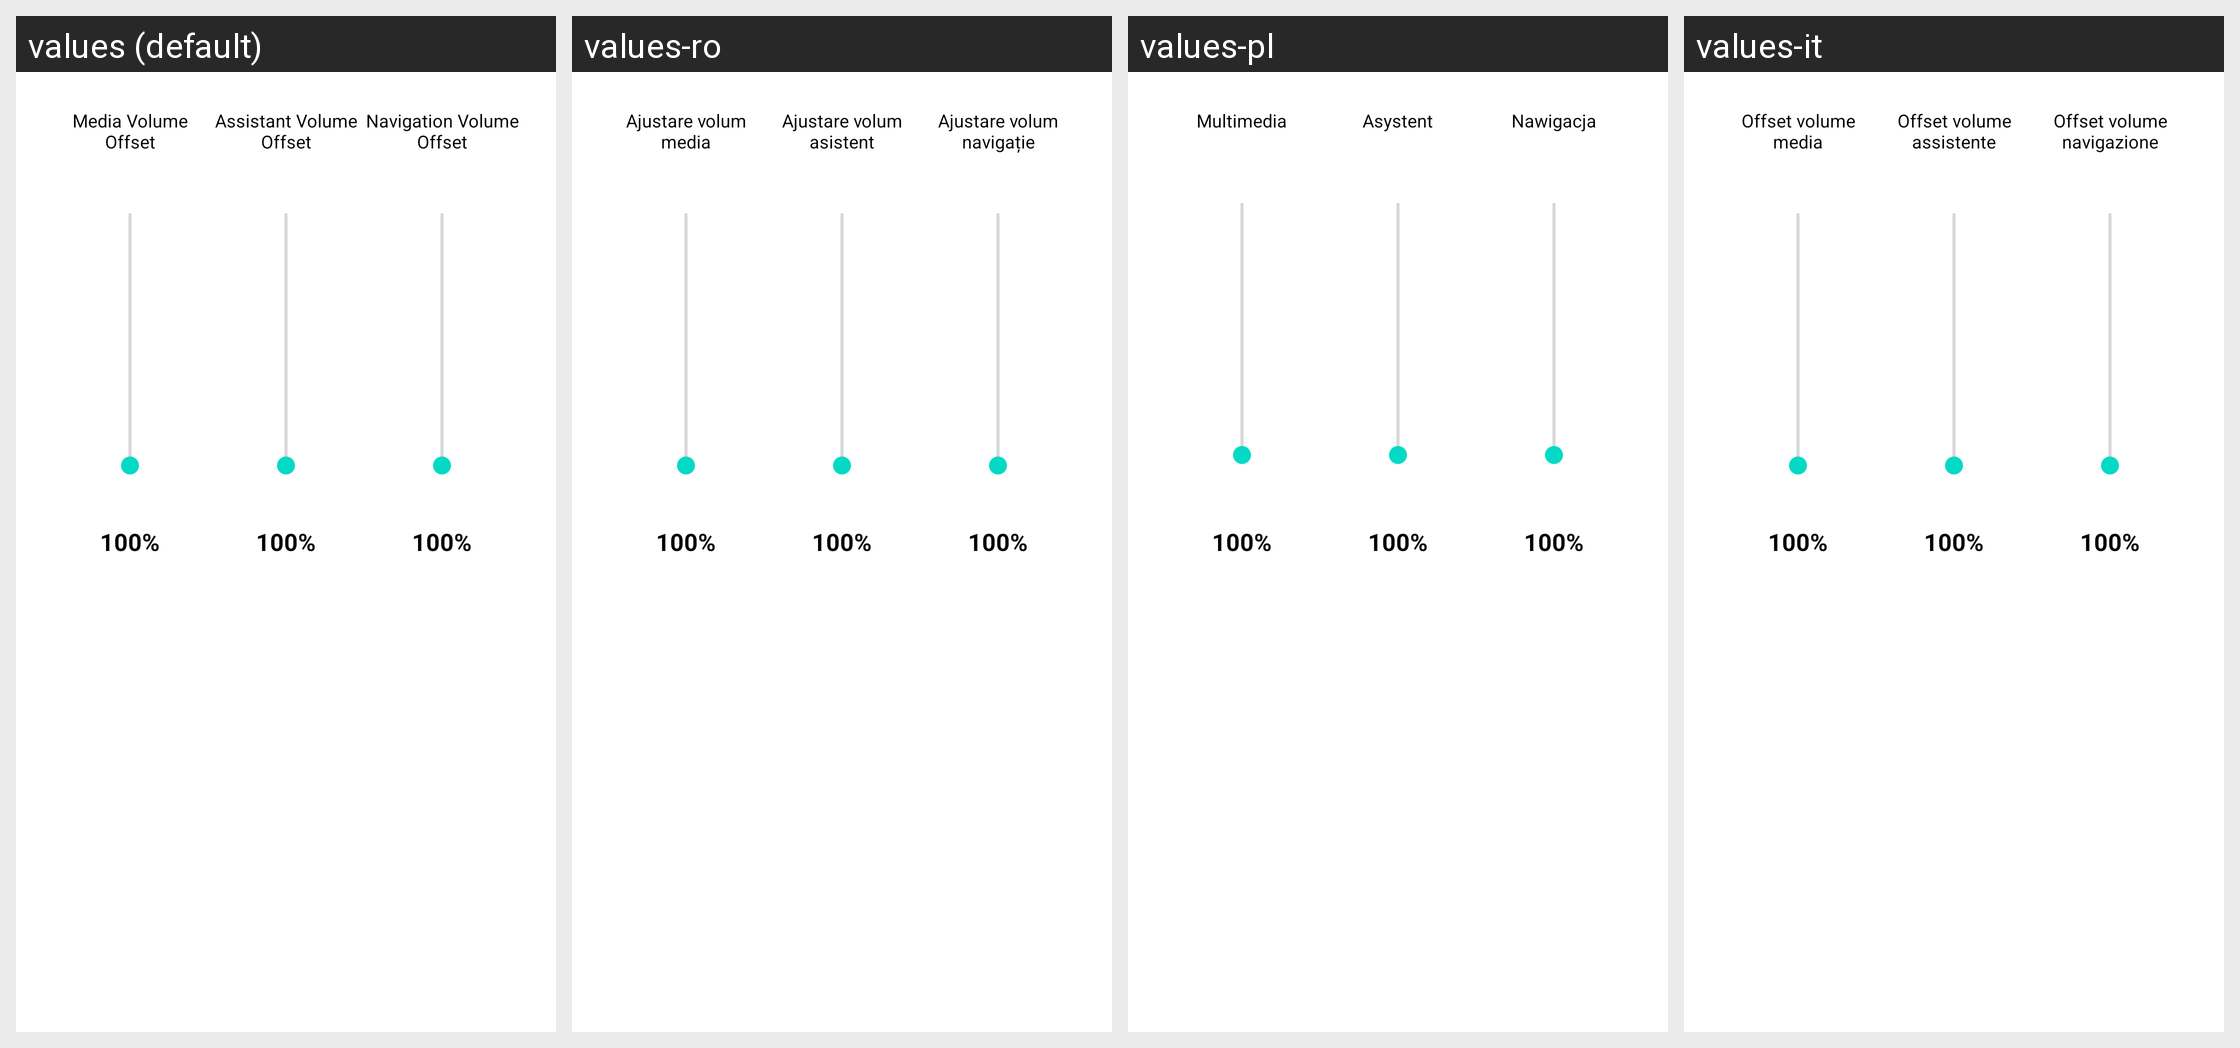

Strings drawn on this Android screen and how each of the app's shown locales translates them:
Android screen res/layout/dialog_audio_offsets.xml rendered under 4 locales, left to right: values (default), values-ro, values-pl, values-it. Device: Nexus 5 (rendered at 1080×1920; each locale shown at half size, 540×960, under a caption strip naming it); theme Theme.MaterialComponents.DayNight.NoActionBar.
Other locales in the repository, not shown: values-ar, values-cs, values-de, values-es, values-es-rES, values-hu, values-ja, values-ka, values-ko, values-nl, values-pt-rBR, values-ru, values-tr, values-uk, values-vi, values-zh-rTW.
Strings drawn on this screen, with the default value and each locale's value (text and hints the layout hard-codes, and strings that could not be matched under every locale, appear in the picture but are not listed):

media_volume_offset
  values: Media Volume Offset
  values-ro: Ajustare volum media
  values-pl: Multimedia
  values-it: Offset volume media

assistant_volume_offset
  values: Assistant Volume Offset
  values-ro: Ajustare volum asistent
  values-pl: Asystent
  values-it: Offset volume assistente

navigation_volume_offset
  values: Navigation Volume Offset
  values-ro: Ajustare volum navigație
  values-pl: Nawigacja
  values-it: Offset volume navigazione
